Run: headless pygame with SDL's dummy video driver; simulated clock (each Clock.tick advances the game by its frame time, no real sleeping); random seed 0; keys injected as events and as key.get_pressed() state; no mouse input.
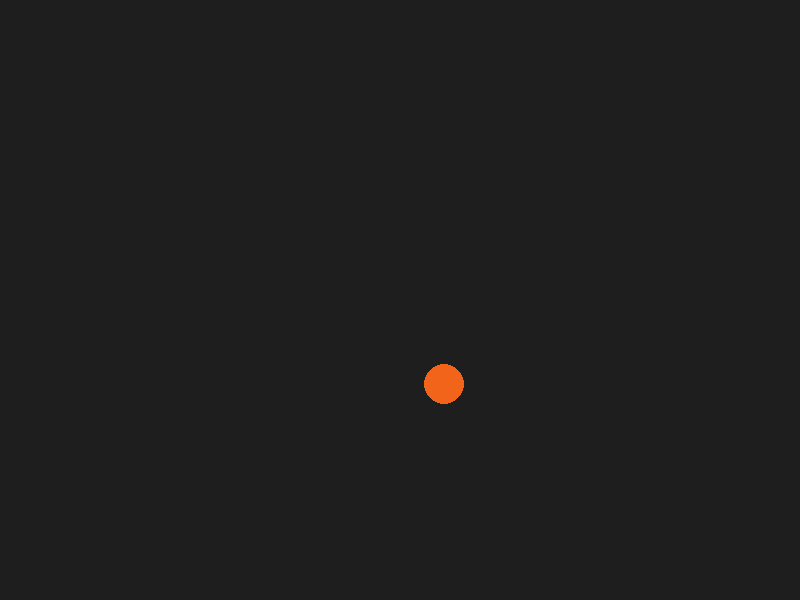
Frame 1 of 4 · flips 1–60 · no input
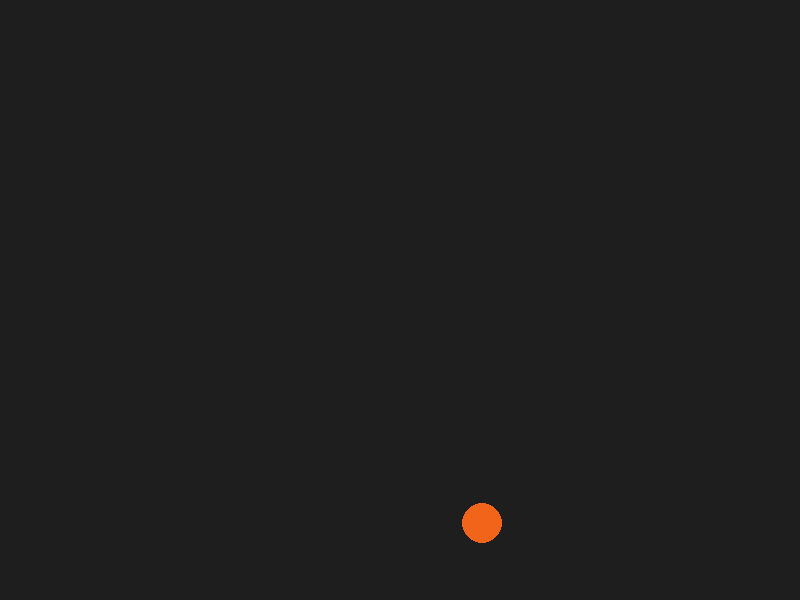
Frame 2 of 4 · flips 61–180 · tapped SPACE, RETURN · held RIGHT (→), D
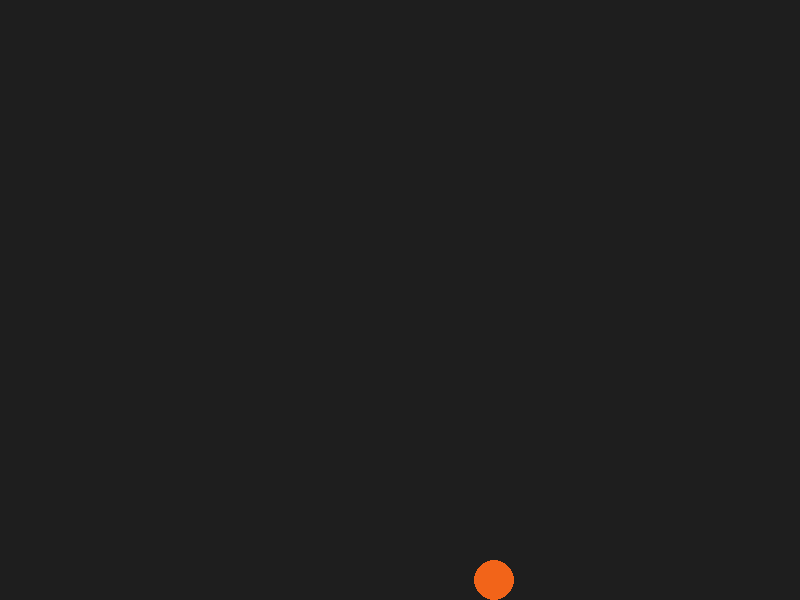
Frame 3 of 4 · flips 181–300 · held DOWN (↓), S
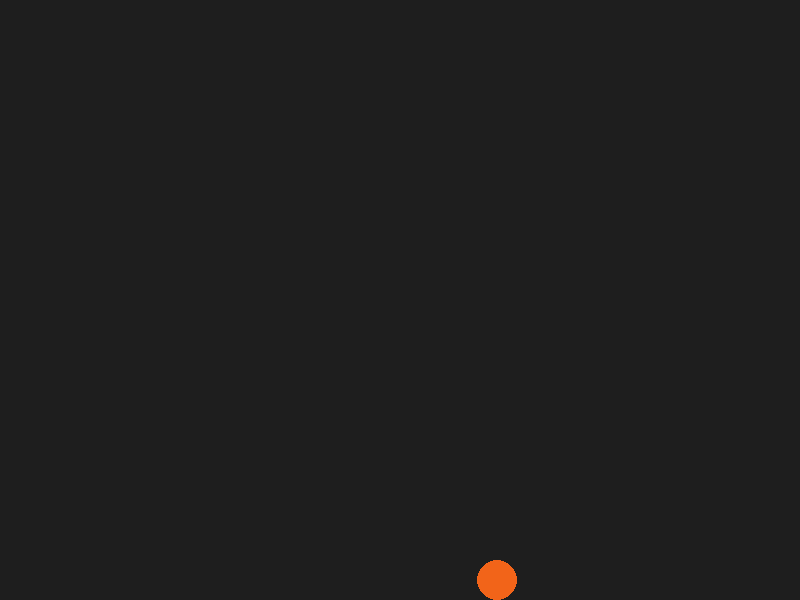
Frame 4 of 4 · flips 301–420 · held LEFT (←), A, UP (↑), W

The pygame program that drew these frames:

import sys
import pygame

# Initialize Pygame
pygame.init()

# --- 1. SCREEN SETUP ---
WIDTH, HEIGHT = 800, 600
screen = pygame.display.set_mode((WIDTH, HEIGHT))
pygame.display.set_caption("Bouncing Ball Physics Simulation")
clock = pygame.time.Clock()

# --- 2. PHYSICS & BALL CONSTANTS ---
BALL_RADIUS = 20
BALL_COLOR = (242, 100, 25)  # Vibrant Orange
BACKGROUND_COLOR = (30, 30, 30)  # Dark Gray

# Initial Physics States
x = WIDTH // 2  # Start in the middle horizontally
y = 100  # Start near the top
vx = 1  # Constant horizontal velocity (pixels per frame)
vy = 0  # Initial vertical velocity (starting from rest)

# Physics Coefficients
GRAVITY = 0.5  # Acceleration downward (g)
BOUNCE_LOSS = 0.75  # Coefficient of restitution (retains 75% speed on bounce)
FRICTION = 0.99  # Slight air resistance / floor friction

# --- 3. MAIN ANIMATION LOOP ---
running = True
while running:
    # Handle window closing
    for event in pygame.event.get():
        if event.type == pygame.QUIT:
            running = False

    # --- 4. APPLY PHYSICS ---
    # Apply gravity to vertical velocity (vy = vy + g)
    vy += GRAVITY

    # Apply friction/air resistance
    vx *= FRICTION

    # Update positions (pos = pos + v)
    x += vx
    y += vy

    # --- 5. COLLISION DETECTION & RESOLUTION ---
    # Floor Collision
    # The floor is at 'HEIGHT'. The bottom of the ball is 'y + BALL_RADIUS'
    if y + BALL_RADIUS >= HEIGHT:
        y = HEIGHT - BALL_RADIUS  # Snap ball to floor surface to prevent clipping
        vy = -vy * BOUNCE_LOSS  # Reverse direction and apply energy loss

        # Stop minute micro-bounces when energy is virtually gone
        if abs(vy) < 1.5:
            vy = 0

    # Wall Collisions (Left and Right)
    if x - BALL_RADIUS <= 0:
        x = BALL_RADIUS
        vx = -vx * BOUNCE_LOSS
    elif x + BALL_RADIUS >= WIDTH:
        x = WIDTH - BALL_RADIUS
        vx = -vx * BOUNCE_LOSS

    # --- 6. RENDER / DRAW ---
    screen.fill(BACKGROUND_COLOR)  # Clear screen

    # Draw the ball (Surface, Color, (X, Y), Radius)
    pygame.draw.circle(screen, BALL_COLOR, (int(x), int(y)), BALL_RADIUS)

    # Update the display
    pygame.display.flip()

    # Cap the frame rate at 60 FPS (dt is roughly constant)
    clock.tick(60)

pygame.quit()
sys.exit()
